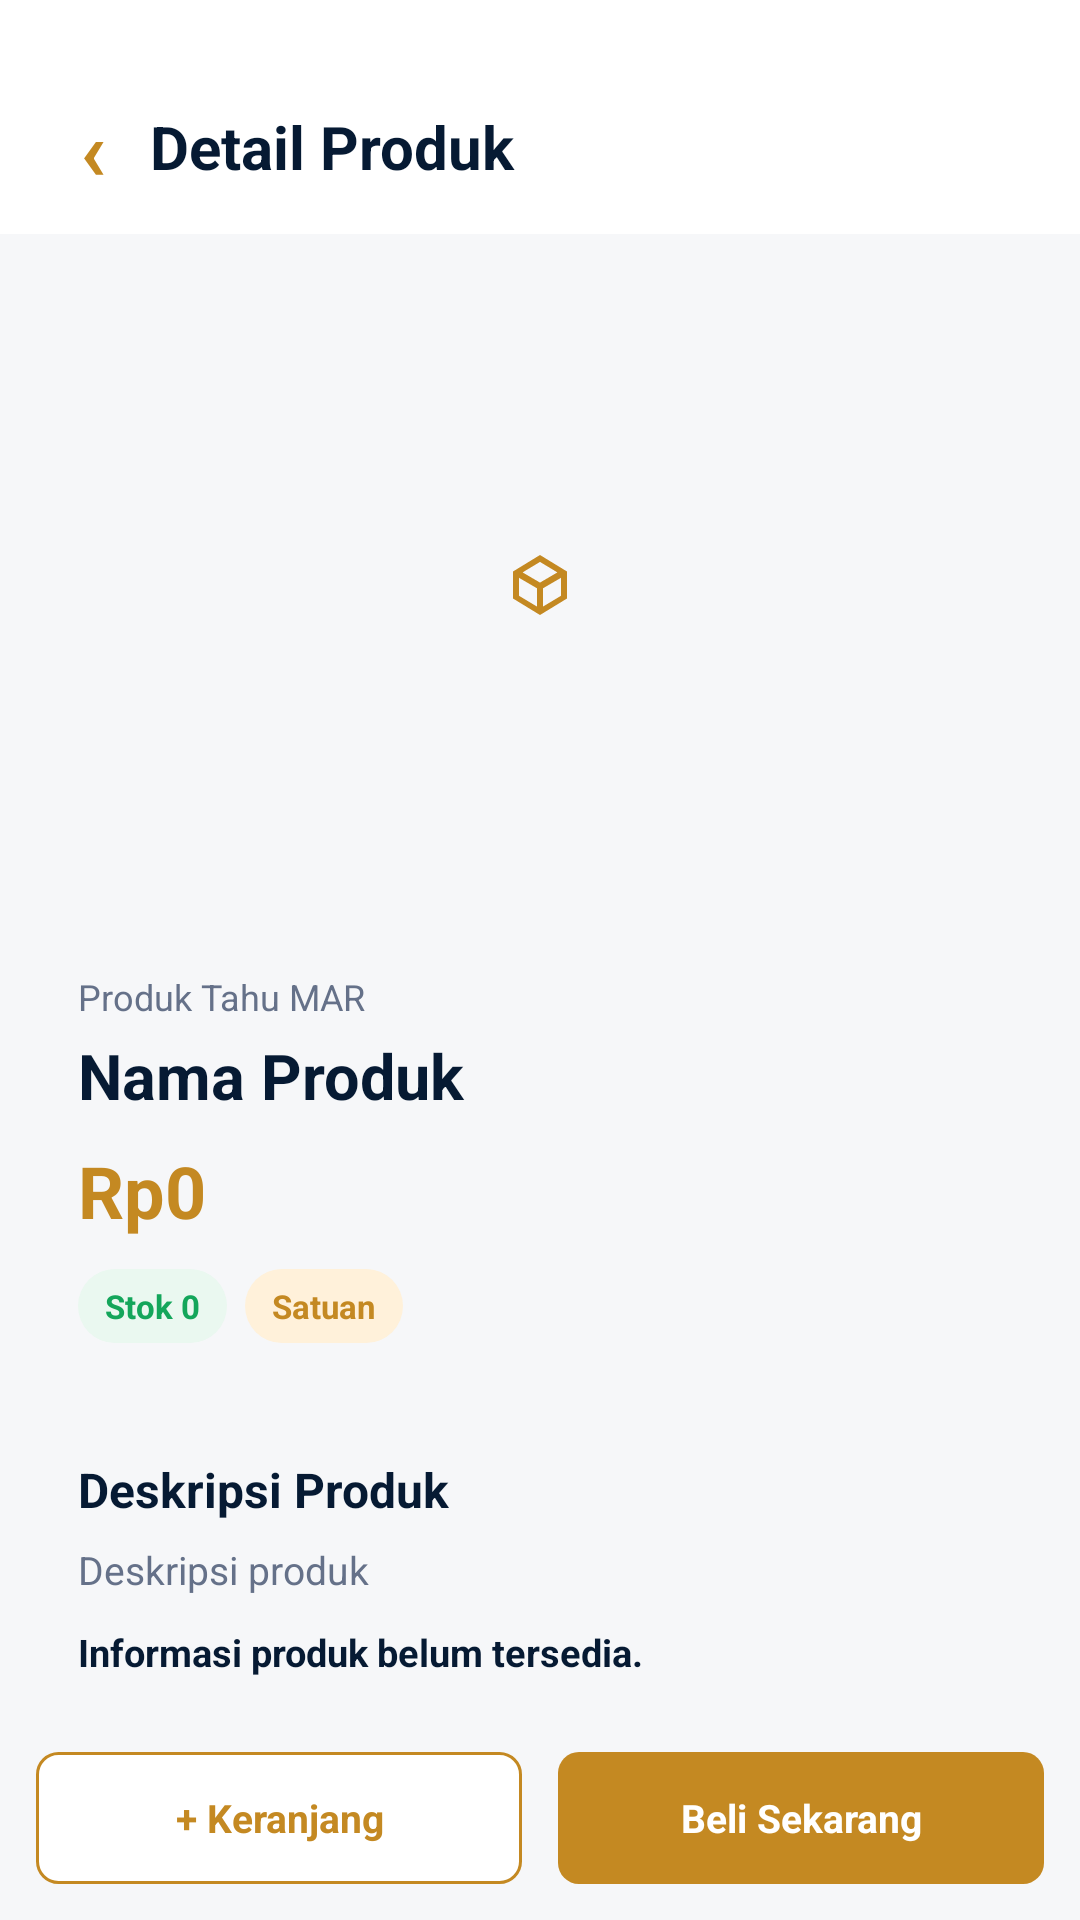

The Android layout XML behind this screen, and the referenced resources:
<!-- AndroidManifest.xml: application theme Theme.Sitahu -->
<!-- res/layout/activity_product_detail_prototype.xml -->
<?xml version="1.0" encoding="utf-8"?>
<LinearLayout xmlns:android="http://schemas.android.com/apk/res/android"
    android:layout_width="match_parent"
    android:layout_height="match_parent"
    android:orientation="vertical"
    android:background="@color/bg">

    <LinearLayout
        android:layout_width="match_parent"
        android:layout_height="wrap_content"
        android:orientation="horizontal"
        android:gravity="center_vertical"
        android:paddingStart="12dp"
        android:paddingTop="30dp"
        android:paddingEnd="12dp"
        android:paddingBottom="10dp"
        android:background="@color/surface">

        <TextView
            android:id="@+id/btnBack"
            android:layout_width="38dp"
            android:layout_height="38dp"
            android:gravity="center"
            android:text="‹"
            android:textColor="@color/primary"
            android:textSize="28sp"
            android:textStyle="bold" />

        <TextView
            android:id="@+id/txtHeaderTitle"
            android:layout_width="0dp"
            android:layout_height="wrap_content"
            android:layout_weight="1"
            android:text="Detail Produk"
            android:textColor="@color/text_main"
            android:textSize="20sp"
            android:textStyle="bold" />
    </LinearLayout>

    <ScrollView
        android:layout_width="match_parent"
        android:layout_height="0dp"
        android:layout_weight="1"
        android:fillViewport="true">

        <LinearLayout
            android:layout_width="match_parent"
            android:layout_height="wrap_content"
            android:orientation="vertical"
            android:padding="12dp">

            <ImageView
                android:id="@+id/imgProduct"
                android:layout_width="match_parent"
                android:layout_height="210dp"
                android:background="@drawable/bg_detail_image"
                android:contentDescription="Gambar produk"
                android:padding="28dp"
                android:scaleType="centerInside"
                android:src="@drawable/ic_box" />

            <LinearLayout
                android:layout_width="match_parent"
                android:layout_height="wrap_content"
                android:layout_marginTop="10dp"
                android:orientation="vertical"
                android:padding="14dp"
                android:background="@drawable/bg_detail_card">

                <TextView
                    android:id="@+id/txtProductType"
                    android:layout_width="match_parent"
                    android:layout_height="wrap_content"
                    android:text="Produk Tahu MAR"
                    android:textColor="@color/text_muted"
                    android:textSize="12sp" />

                <TextView
                    android:id="@+id/txtName"
                    android:layout_width="match_parent"
                    android:layout_height="wrap_content"
                    android:layout_marginTop="4dp"
                    android:text="Nama Produk"
                    android:textColor="@color/text_main"
                    android:textSize="21sp"
                    android:textStyle="bold" />

                <TextView
                    android:id="@+id/txtPrice"
                    android:layout_width="match_parent"
                    android:layout_height="wrap_content"
                    android:layout_marginTop="8dp"
                    android:text="Rp0"
                    android:textColor="@color/primary"
                    android:textSize="24sp"
                    android:textStyle="bold" />

                <LinearLayout
                    android:layout_width="match_parent"
                    android:layout_height="wrap_content"
                    android:layout_marginTop="10dp"
                    android:orientation="horizontal">

                    <TextView
                        android:id="@+id/txtStockBadge"
                        android:layout_width="wrap_content"
                        android:layout_height="wrap_content"
                        android:background="@drawable/bg_badge_green"
                        android:paddingStart="9dp"
                        android:paddingTop="5dp"
                        android:paddingEnd="9dp"
                        android:paddingBottom="5dp"
                        android:text="Stok 0"
                        android:textColor="@color/green"
                        android:textSize="11sp"
                        android:textStyle="bold" />

                    <TextView
                        android:id="@+id/txtUnitBadge"
                        android:layout_width="wrap_content"
                        android:layout_height="wrap_content"
                        android:layout_marginStart="6dp"
                        android:background="@drawable/bg_badge_soft_orange"
                        android:paddingStart="9dp"
                        android:paddingTop="5dp"
                        android:paddingEnd="9dp"
                        android:paddingBottom="5dp"
                        android:text="Satuan"
                        android:textColor="@color/primary"
                        android:textSize="11sp"
                        android:textStyle="bold" />
                </LinearLayout>
            </LinearLayout>

            <LinearLayout
                android:layout_width="match_parent"
                android:layout_height="wrap_content"
                android:layout_marginTop="10dp"
                android:orientation="vertical"
                android:padding="14dp"
                android:background="@drawable/bg_detail_card">

                <TextView
                    android:layout_width="match_parent"
                    android:layout_height="wrap_content"
                    android:text="Deskripsi Produk"
                    android:textColor="@color/text_main"
                    android:textSize="16sp"
                    android:textStyle="bold" />

                <TextView
                    android:id="@+id/txtDescription"
                    android:layout_width="match_parent"
                    android:layout_height="wrap_content"
                    android:layout_marginTop="7dp"
                    android:lineSpacingExtra="3dp"
                    android:text="Deskripsi produk"
                    android:textColor="@color/text_muted"
                    android:textSize="13sp" />

                <TextView
                    android:id="@+id/txtInfoExtra"
                    android:layout_width="match_parent"
                    android:layout_height="wrap_content"
                    android:layout_marginTop="10dp"
                    android:lineSpacingExtra="2dp"
                    android:text="Informasi produk belum tersedia."
                    android:textColor="@color/text_main"
                    android:textSize="12.5sp"
                    android:textStyle="bold" />
            </LinearLayout>

            <LinearLayout
                android:id="@+id/extraWebBlock"
                android:layout_width="match_parent"
                android:layout_height="wrap_content"
                android:layout_marginTop="10dp"
                android:orientation="vertical"
                android:padding="14dp"
                android:background="@drawable/bg_detail_card">

                <TextView
                    android:layout_width="match_parent"
                    android:layout_height="wrap_content"
                    android:text="Informasi Produk"
                    android:textColor="@color/text_main"
                    android:textSize="16sp"
                    android:textStyle="bold" />

                <LinearLayout
                    android:id="@+id/detailInfoContainer"
                    android:layout_width="match_parent"
                    android:layout_height="wrap_content"
                    android:layout_marginTop="10dp"
                    android:orientation="vertical" />
            </LinearLayout>
        </LinearLayout>
    </ScrollView>

    <LinearLayout
        android:layout_width="match_parent"
        android:layout_height="wrap_content"
        android:orientation="horizontal"
        android:paddingStart="12dp"
        android:paddingTop="10dp"
        android:paddingEnd="12dp"
        android:paddingBottom="12dp"
        android:background="@color/bg">

        <TextView
            android:id="@+id/btnCart"
            android:layout_width="0dp"
            android:layout_height="44dp"
            android:layout_marginEnd="6dp"
            android:layout_weight="1"
            android:background="@drawable/bg_button_outline_orange"
            android:gravity="center"
            android:text="+ Keranjang"
            android:textColor="@color/primary"
            android:textSize="13sp"
            android:textStyle="bold" />

        <TextView
            android:id="@+id/btnBuyNow"
            android:layout_width="0dp"
            android:layout_height="44dp"
            android:layout_marginStart="6dp"
            android:layout_weight="1"
            android:background="@drawable/bg_button_orange"
            android:gravity="center"
            android:text="Beli Sekarang"
            android:textColor="#FFFFFF"
            android:textSize="13sp"
            android:textStyle="bold" />
    </LinearLayout>
</LinearLayout>
<!-- resources referenced by this layout -->
<resources>
  <color name="bg">#F6F7F9</color>
  <color name="green">#14A65B</color>
  <color name="primary">#C48922</color>
  <color name="surface">#FFFFFF</color>
  <color name="text_main">#061A33</color>
  <color name="text_muted">#657189</color>
  <!-- drawable bg_badge_green (drawable) -->
  <?xml version="1.0" encoding="utf-8"?>
  <shape xmlns:android="http://schemas.android.com/apk/res/android">
      <solid android:color="@color/green_soft" />
      <corners android:radius="999dp" />
  </shape>
  <!-- drawable bg_badge_soft_orange (drawable) -->
  <?xml version="1.0" encoding="utf-8"?>
  <shape xmlns:android="http://schemas.android.com/apk/res/android">
      <solid android:color="@color/orange_soft" />
      <corners android:radius="30dp" />
  </shape>
  <!-- drawable bg_button_orange (drawable) -->
  <?xml version="1.0" encoding="utf-8"?>
  <shape xmlns:android="http://schemas.android.com/apk/res/android">
      <solid android:color="@color/primary" />
      <corners android:radius="7dp" />
  </shape>
  <!-- drawable bg_button_outline_orange (drawable) -->
  <?xml version="1.0" encoding="utf-8"?>
  <shape xmlns:android="http://schemas.android.com/apk/res/android">
      <solid android:color="#FFFFFF" />
      <stroke android:width="1dp" android:color="@color/primary" />
      <corners android:radius="7dp" />
  </shape>
  <!-- drawable ic_box (drawable) -->
  <vector xmlns:android="http://schemas.android.com/apk/res/android" android:width="24dp" android:height="24dp" android:viewportWidth="24" android:viewportHeight="24">
      <path android:fillColor="@color/primary" android:pathData="M21,7.5 12,2 3,7.5v9L12,22l9,-5.5v-9zM12,4.3l5.8,3.5L12,11.2 6.2,7.8 12,4.3zM5,9.6l6,3.5v6.1l-6,-3.6v-6zM13,19.2v-6.1l6,-3.5v6l-6,3.6z"/>
  </vector>
  <style name="Theme.Sitahu" parent="Theme.MaterialComponents.DayNight.NoActionBar">
          <item name="android:fontFamily">sans</item>
          <item name="android:windowLightStatusBar">false</item>
          <item name="android:statusBarColor">@color/primary_dark</item>
          <item name="android:navigationBarColor">@color/surface</item>
          <item name="colorPrimary">@color/primary</item>
          <item name="colorPrimaryVariant">@color/primary_dark</item>
          <item name="colorOnPrimary">#FFFFFF</item>
          <item name="colorSecondary">@color/primary</item>
          <item name="android:colorAccent">@color/primary</item>
          <item name="android:windowNoTitle">true</item>
      </style>
  <color name="green_soft">#EAF8F0</color>
  <color name="orange_soft">#FFF1DA</color>
  <color name="primary_dark">#142235</color>
</resources>
